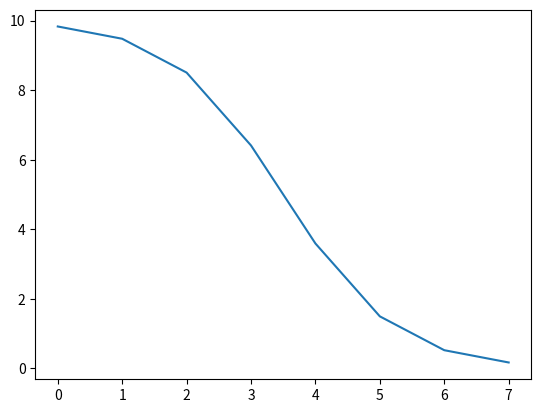

Source code (Python):

from matplotlib import pyplot as plt
import numpy as np

start = 10
end = 0

duration = 100
x = np.linspace(-10, 10, 8)
positions = 1/(1 + 1.5**-x)
positions = positions * (end - start) + start
plt.plot(positions)
plt.show()

# deltas = np.diff(positions)
# plt.plot(deltas)
# plt.show()

